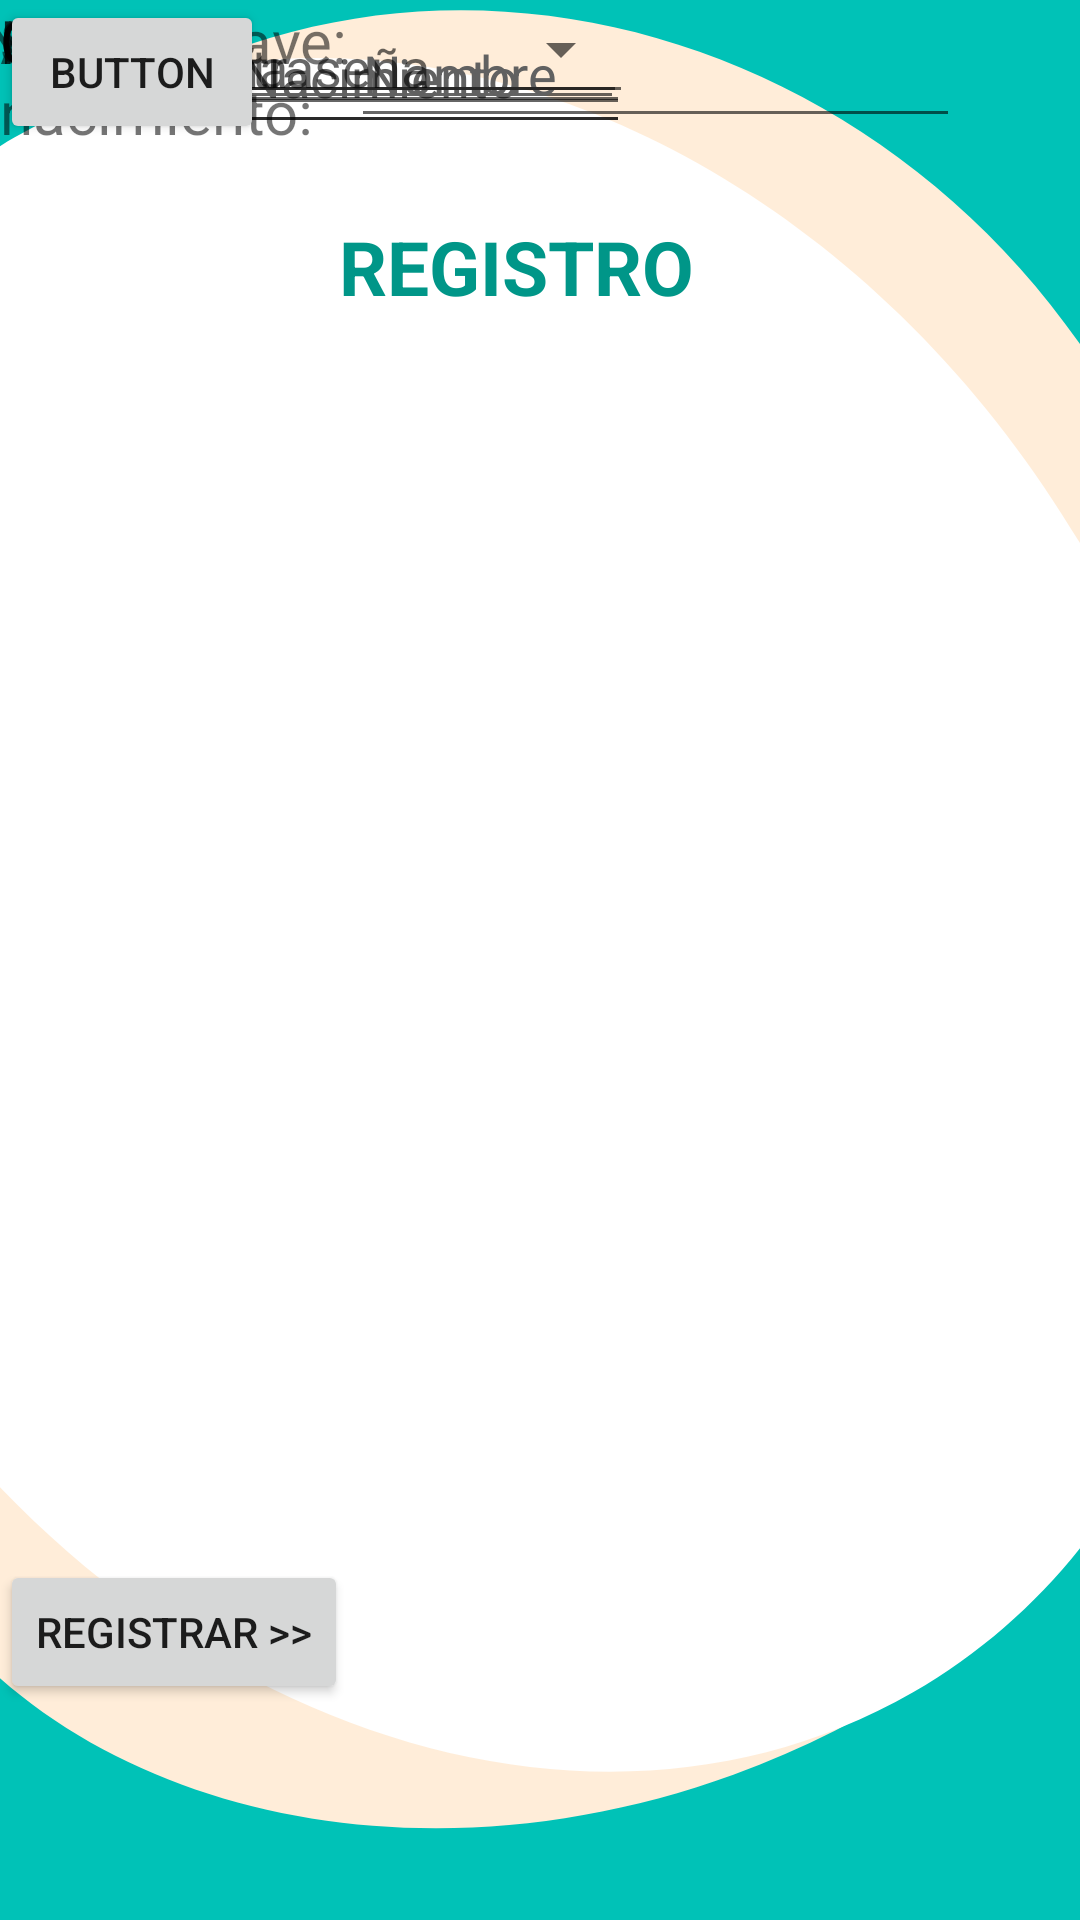

Android layout source for this screen:
<!-- AndroidManifest.xml: application theme Theme.CorpApp -->
<!-- res/layout/activity_register.xml -->
<?xml version="1.0" encoding="utf-8"?>
<androidx.constraintlayout.widget.ConstraintLayout xmlns:android="http://schemas.android.com/apk/res/android"
    xmlns:app="http://schemas.android.com/apk/res-auto"
    xmlns:tools="http://schemas.android.com/tools"
    android:layout_width="match_parent"
    android:layout_height="match_parent"
    android:background="@drawable/register"
    tools:context=".RegisterActivity"
    tools:layout_editor_absoluteX="-29dp"
    tools:layout_editor_absoluteY="-49dp">


    <TextView
        android:id="@+id/txt_TittleR"
        android:layout_width="177dp"
        android:layout_height="0dp"
        android:layout_marginTop="72dp"
        android:gravity="center"
        android:text="@string/txt_tittleRegister"
        android:textColor="@color/tittle"
        android:textSize="25sp"
        android:textStyle="bold"
        app:layout_constraintEnd_toEndOf="parent"
        app:layout_constraintHorizontal_bias="0.457"
        app:layout_constraintStart_toStartOf="parent"
        app:layout_constraintTop_toTopOf="parent" />

    <EditText
        android:id="@+id/txt_InputCarreaInR"
        android:layout_width="210dp"
        android:layout_height="42dp"
        android:autofillHints=""
        android:ems="10"
        android:hint="@string/carrera"
        android:inputType="textPersonName"
        android:minHeight="48dp"
        android:textColorHint="#616161"
        tools:layout_editor_absoluteX="158dp"
        tools:layout_editor_absoluteY="338dp" />

    <EditText
        android:id="@+id/txt_InputMobilInR"
        android:layout_width="211dp"
        android:layout_height="38dp"
        android:autofillHints=""
        android:ems="10"
        android:hint="@string/celular"
        android:inputType="phone"
        android:minHeight="48dp"
        android:textColorHint="#616161"
        tools:layout_editor_absoluteX="158dp"
        tools:layout_editor_absoluteY="392dp" />

    <EditText
        android:id="@+id/txt_InputApellidInR"
        android:layout_width="208dp"
        android:layout_height="40dp"
        android:autofillHints=""
        android:ems="10"
        android:hint="@string/apellido"
        android:inputType="textPersonName"
        android:minHeight="48dp"
        android:textColorHint="#616161"
        tools:layout_editor_absoluteX="158dp"
        tools:layout_editor_absoluteY="190dp" />

    <EditText
        android:id="@+id/txt_InputNameInR"
        android:layout_width="203dp"
        android:layout_height="46dp"
        android:layout_marginEnd="40dp"
        android:autofillHints=""
        android:ems="10"
        android:hint="@string/nombreR"
        android:inputType="textPersonName"
        android:minHeight="48dp"
        android:textColorHint="#616161"
        app:layout_constraintEnd_toEndOf="parent"
        tools:layout_editor_absoluteY="134dp" />

    <TextView
        android:id="@+id/txt_nameR"
        android:layout_width="79dp"
        android:layout_height="32dp"
        android:layout_marginEnd="44dp"
        android:text="@string/txt_nameR"
        android:textSize="20sp"
        app:layout_constraintEnd_toStartOf="@+id/txt_InputNameInR"
        tools:layout_editor_absoluteY="143dp" />

    <Spinner
        android:id="@+id/spinner"
        android:layout_width="211dp"
        android:layout_height="33dp"
        android:contentDescription="@string/seleccion_una_opci_n"
        tools:layout_editor_absoluteX="158dp"
        tools:layout_editor_absoluteY="294dp" />

    <TextView
        android:id="@+id/txt_sexoR"
        android:layout_width="wrap_content"
        android:layout_height="wrap_content"
        android:text="@string/txt_sexR"
        android:textSize="20sp"
        tools:layout_editor_absoluteX="73dp"
        tools:layout_editor_absoluteY="303dp" />

    <EditText
        android:id="@+id/txt_InputFechaInR"
        android:layout_width="wrap_content"
        android:layout_height="wrap_content"
        android:autofillHints=""
        android:ems="10"
        android:hint="@string/fecha_de_nacimiento"
        android:inputType="date"
        android:minHeight="48dp"
        android:textColorHint="#616161"
        tools:layout_editor_absoluteX="158dp"
        tools:layout_editor_absoluteY="237dp" />

    <TextView
        android:id="@+id/txt_mobilR"
        android:layout_width="wrap_content"
        android:layout_height="wrap_content"
        android:text="@string/txt_mobilR"
        android:textSize="20sp"
        tools:layout_editor_absoluteX="54dp"
        tools:layout_editor_absoluteY="392dp" />

    <TextView
        android:id="@+id/textView2"
        android:layout_width="112dp"
        android:layout_height="64dp"
        android:text="@string/txt_nacR"
        android:textSize="20sp"
        tools:layout_editor_absoluteX="13dp"
        tools:layout_editor_absoluteY="230dp" />

    <EditText
        android:id="@+id/txt_InputEmailInR"
        android:layout_width="wrap_content"
        android:layout_height="wrap_content"
        android:autofillHints=""
        android:ems="10"
        android:hint="@string/email"
        android:inputType="textEmailAddress"
        android:minHeight="48dp"
        android:textColorHint="#616161"
        tools:ignore="TextContrastCheck,TextContrastCheck,TextContrastCheck"
        tools:layout_editor_absoluteX="156dp"
        tools:layout_editor_absoluteY="430dp" />

    <TextView
        android:id="@+id/txt_emailR"
        android:layout_width="wrap_content"
        android:layout_height="wrap_content"
        android:text="@string/txt_emailR"
        android:textSize="20sp"
        tools:layout_editor_absoluteX="57dp"
        tools:layout_editor_absoluteY="441dp" />

    <TextView
        android:id="@+id/txt_emailR2"
        android:layout_width="wrap_content"
        android:layout_height="wrap_content"
        android:text="Clave:"
        android:textSize="20sp"
        tools:layout_editor_absoluteX="70dp"
        tools:layout_editor_absoluteY="486dp" />

    <TextView
        android:id="@+id/txt_apelliR"
        android:layout_width="wrap_content"
        android:layout_height="wrap_content"
        android:text="@string/txt_apellidoR"
        android:textSize="20sp"
        tools:layout_editor_absoluteX="43dp"
        tools:layout_editor_absoluteY="190dp" />

    <TextView
        android:id="@+id/txt_emailR2"
        android:layout_width="wrap_content"
        android:layout_height="wrap_content"
        android:text="Repite Clave:"
        android:textSize="20sp"
        tools:layout_editor_absoluteX="8dp"
        tools:layout_editor_absoluteY="533dp" />

    <EditText
        android:id="@+id/editTextTextPassword"
        android:layout_width="209dp"
        android:layout_height="38dp"
        android:ems="10"
        android:hint="Contraseña"
        android:inputType="textPassword"
        tools:layout_editor_absoluteX="160dp"
        tools:layout_editor_absoluteY="486dp" />

    <EditText
        android:id="@+id/editTextTextPassword2"
        android:layout_width="wrap_content"
        android:layout_height="wrap_content"
        android:ems="10"
        android:hint="repite contraseña"
        android:inputType="textPassword"
        tools:layout_editor_absoluteX="159dp"
        tools:layout_editor_absoluteY="522dp" />

    <TextView
        android:id="@+id/txt_CarreraR"
        android:layout_width="wrap_content"
        android:layout_height="wrap_content"
        android:text="@string/txt_carrR"
        android:textSize="20sp"
        tools:layout_editor_absoluteX="51dp"
        tools:layout_editor_absoluteY="353dp" />

    <Button
        android:id="@+id/btn_loginP"
        android:layout_width="wrap_content"
        android:layout_height="wrap_content"
        android:layout_marginBottom="72dp"
        android:text="@string/registrar"
        app:layout_constraintBottom_toBottomOf="parent"
        app:layout_constraintStart_toStartOf="parent" />

    <Button
        android:id="@+id/button"
        android:layout_width="wrap_content"
        android:layout_height="wrap_content"
        android:text="Button"
        tools:layout_editor_absoluteX="199dp"
        tools:layout_editor_absoluteY="611dp" />

</androidx.constraintlayout.widget.ConstraintLayout>
<!-- resources referenced by this layout -->
<resources>
  <color name="tittle">#009688</color>
  <!-- drawable register (drawable) -->
  <vector xmlns:android="http://schemas.android.com/apk/res/android"
      android:width="768dp"
      android:height="1366dp"
      android:viewportWidth="768"
      android:viewportHeight="1366">
    <group>
      <clip-path
          android:pathData="M0,0h768v1366h-768z"/>
      <path
          android:pathData="M0,0h768v1366h-768z"
          android:fillColor="#00C2B7"/>
      <path
          android:pathData="M632.3,1005.7C871.6,867.5 944.6,546.1 795.4,287.8C646.3,29.4 331.4,-68 92.2,70.1C-147.1,208.2 -220.1,529.6 -70.9,788C78.2,1046.3 393.1,1143.8 632.3,1005.7Z"
          android:fillColor="#FFEDD9"/>
      <path
          android:pathData="M521.5,1262.7C785.4,1166.6 937.6,919 861.3,709.6C785.1,500.2 509.4,408.3 245.5,504.3C-18.4,600.4 -170.6,848 -94.3,1057.4C-18.1,1266.8 257.6,1358.7 521.5,1262.7Z"
          android:fillColor="#FFEDD9"/>
      <path
          android:pathData="M649.3,1204C894.1,1062.7 949.5,700.5 773.1,395C596.7,89.4 255.3,-43.7 10.5,97.7C-234.3,239 -289.7,601.2 -113.3,906.7C63.1,1212.3 404.5,1345.3 649.3,1204Z"
          android:fillColor="#ffffff"/>
    </group>
  </vector>
  <string name="apellido">Apellido</string>
  <string name="carrera">Carrera</string>
  <string name="celular">Celular</string>
  <string name="email">Email</string>
  <string name="fecha_de_nacimiento">Fecha de Nacimiento</string>
  <string name="nombreR">Nombre</string>
  <string name="registrar">REGISTRAR &gt;&gt;</string>
  <string name="seleccion_una_opci_n">Seleccion una opción</string>
  <string name="txt_apellidoR">Apellido: </string>
  <string name="txt_carrR">Carrera: </string>
  <string name="txt_emailR">Correo: </string>
  <string name="txt_mobilR">Celular: </string>
  <string name="txt_nacR">Fecha de nacimiento: </string>
  <string name="txt_nameR">Nombre: </string>
  <string name="txt_sexR">Sexo: </string>
  <string name="txt_tittleRegister">REGISTRO</string>
  <style name="Theme.CorpApp" parent="Theme.MaterialComponents.DayNight.DarkActionBar">
          
          <item name="colorPrimary">@color/purple_500</item>
          <item name="colorPrimaryVariant">@color/purple_700</item>
          <item name="colorOnPrimary">@color/white</item>
          
          <item name="colorSecondary">@color/teal_200</item>
          <item name="colorSecondaryVariant">@color/teal_700</item>
          <item name="colorOnSecondary">@color/black</item>
          
          <item name="android:statusBarColor">?attr/colorPrimaryVariant</item>
          
      </style>
  <color name="purple_500">#FF6200EE</color>
  <color name="purple_700">#FF3700B3</color>
  <color name="white">#FFFFFFFF</color>
  <color name="teal_200">#FF03DAC5</color>
  <color name="teal_700">#FF018786</color>
  <color name="black">#FF000000</color>
</resources>
